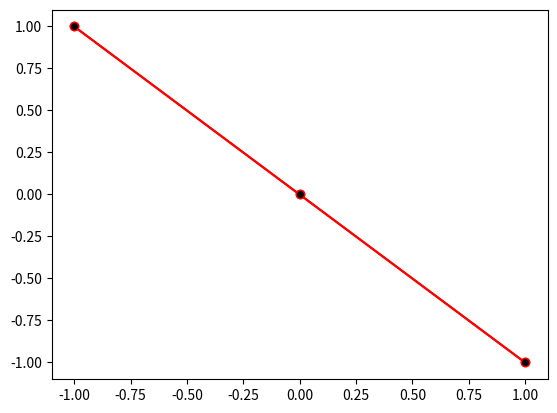

Recreate this plot in Python. (Note: this script raises an exception after producing the figure.)
# %% Exercise

from sys import argv  # Hide

from matplotlib import pyplot as plt


#Some data for X and Y Datasets 
X=[-1,0,1]
Y=[1,0,-1]
#Here we would need to start by using plt.plot(X-array,Y-Array)
#plt.plot(X,Y     )
plt.plot(X,Y,color='red', marker='o',mfc='black' ) # Hide
#plt.savefig(f'{argv[0]}.png', dpi=100) # Hide
#Next we would need to showcase the plot generated.
#plt.   () 

# %% Results

# %% Solution
#X and Y Datasets 
X=[-1,0,1]
Y=[1,0,-1]
#Making the color of the line red and marker black
plt.plot(X,Y,color='red', marker='o',mfc='black' ) 
plt.savefig(f'{argv[0]}.png', dpi=100) # Hide
#Next we would need to showcase the plot generated.
plt.show() 
